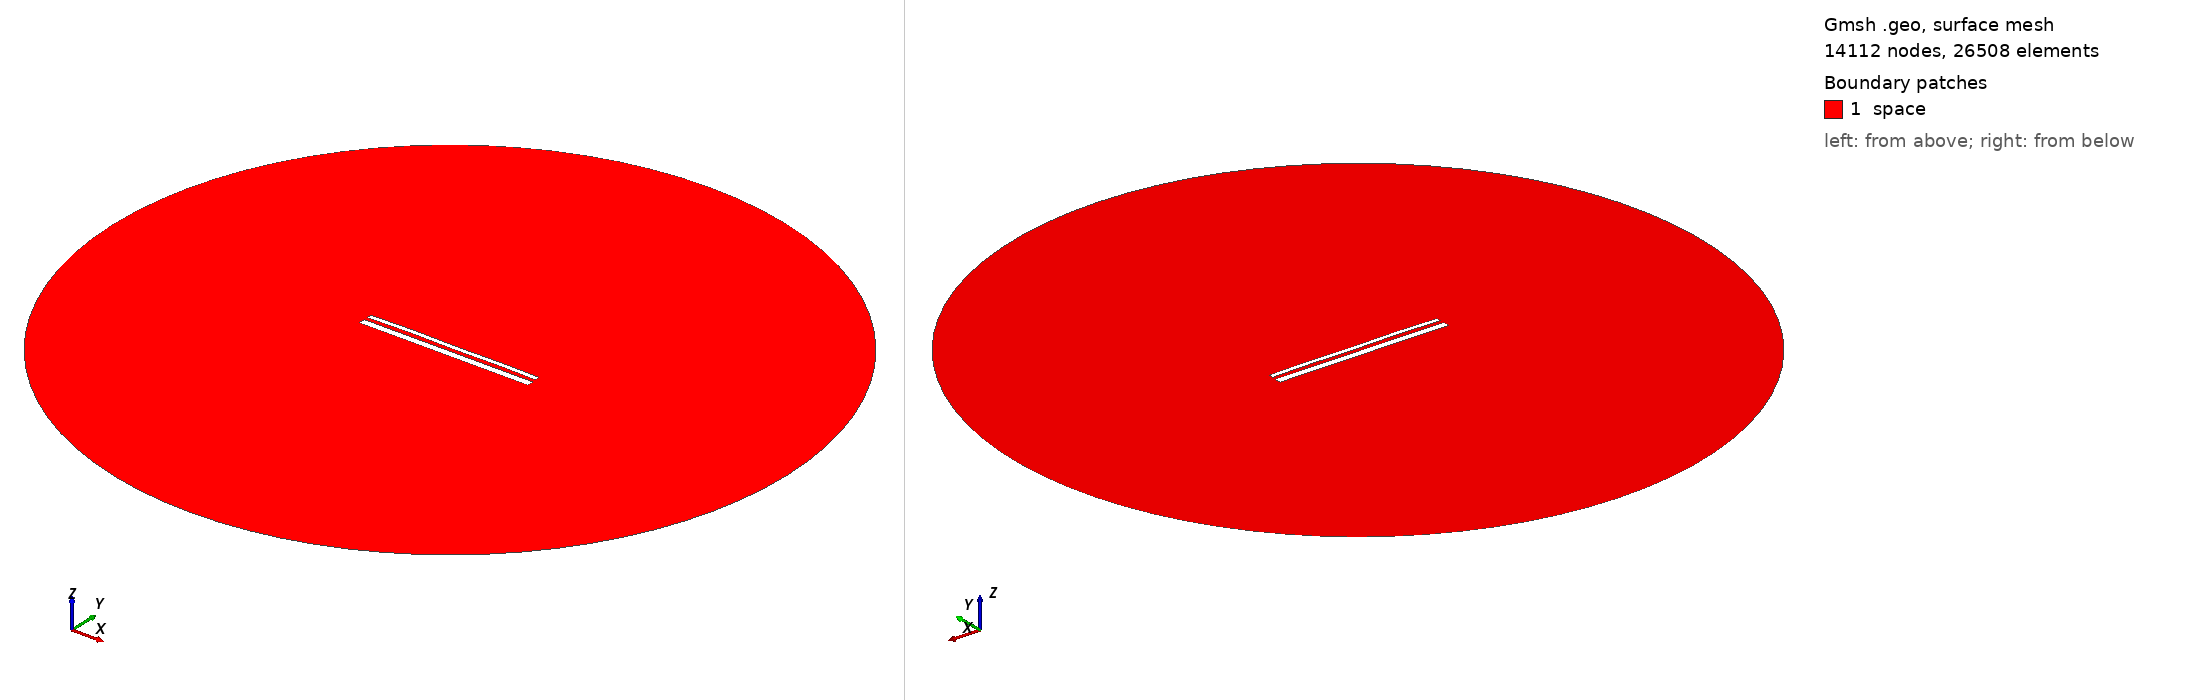

Gmsh geometry script, surface-meshed: 14112 nodes, 26508 surface elements. Boundary patches (legend numbers): 1 space. Left view from above one corner, right view from below the opposite corner. Legend entries are the model's physical surfaces. The drawing asked Gmsh for element sizes between 1% and 20% of the model's largest extent; the script's own settings can give other sizes.

=== 13745.geo (drawn) ===
//---------------------------------------
// Geometry kernel
//---------------------------------------

SetFactory("OpenCASCADE");



//---------------------------------------
// Parameters of the geometry
//---------------------------------------

// Overetch of the upper plate
overetch = 0.5;

// Distance between the plates
distance = 1.75;

// Discretization over the x axis (for the deformation)
nx = 50; 

// Length of the plate
L = 100 - overetch; 

// Number of modes
n = 4; 

// 1st mode coefficient
coeff(1) = 0.15;
beta(1) = 0.596864 * 3.1415926535 / L;

// 2nd mode coefficient
coeff(2) = 0.15;
beta(2) = 1.49418 * 3.1415926535 / L;

// 3rd mode coefficient
coeff(3) = 0.07499999999999998;
beta(3) = 2.50025 * 3.1415926535 / L;

// 4th mode coefficient
coeff(4) = 0.15;
beta(4) = 3.49999 * 3.1415926535 / L;



//---------------------------------------
// Upper plate (deformed rectangle)
//---------------------------------------

// Coordiantes of the upper plate
xmin = -50;
xmax = 50 - overetch;

// Height of the upper plate
yheight = 4 - 2 * overetch;

// Indexes of the points
UpperID[] = {};
LowerID[] = {};
LeftID[] = {};
RightID[] = {};

// Point index
p = 1;

// Horizontal edges
For i In {1:nx}
    x = xmin + (i-1)*(xmax - xmin)/(nx-1);

    y_bottom = distance / 2 + overetch;
    For j In {1:n}
        C = (Cosh(beta(j)*L) + Cos(beta(j)*L)) / (Sinh(beta(j)*L) + Sin(beta(j)*L));
        y_bottom  = y_bottom + coeff(j) * (Cosh(beta(j)*(x+50)) - Cos(beta(j)*(x+50)) - C * (Sinh(beta(j)*(x+50)) - Sin(beta(j)*(x+50))));
    EndFor

    y_top = y_bottom + yheight;

    Point(p) = {x, y_top, 0, 1.0};
    UpperID[i] = p;
    p = p + 1;

    Point(p) = {x, y_bottom, 0, 1.0};
    LowerID[i] = p;
    p = p + 1;
EndFor

// Create point lists
UpperPts[] = {}; LowerPts[] = {};
For i In {1:nx}
  UpperPts[] += {UpperID[i]};
  LowerPts[] += {LowerID[i]};
EndFor

// Build splines
Spline(1) = {UpperPts[]};
Spline(2) = {LowerPts[]};
Line(3) = {LowerPts[nx-1], UpperPts[nx-1]};
Line(4) = {LowerPts[0], UpperPts[0]};

// Build the plane surface
Curve Loop(1) = {2, 3, -1, -4};
Plane Surface(1) = {1};



//---------------------------------------
// Lower plate (rectangle)
//---------------------------------------

// Vertices
Point(1001) = {-50, -1, 0, 1.0};
Point(1002) = { 50, -1, 0, 1.0};
Point(1003) = { 50,  -5, 0, 1.0};
Point(1004) = {-50,  -5, 0, 1.0};

// Edges
Line(5) = {1001, 1002};
Line(6) = {1002, 1003};
Line(7) = {1003, 1004};
Line(8) = {1004, 1001};

// Plane surface
Line Loop(2) = {5, 6, 7, 8};
Plane Surface(2) = {2}; 



//---------------------------------------
// Outer (fictious) boundary
//---------------------------------------

// Points
Point(1005) = {0, 0, 0};       // Center
Point(1006) = {200, 0, 0};     // Start point
Point(1007) = {0, 200, 0};     // 90 degrees
Point(1008) = {-200, 0, 0};    // 180 degrees
Point(1009) = {0, -200, 0};    // 270 degrees

// Circle arcs (each needs start, center, end)
Circle(9) = {1006, 1005, 1007};
Circle(10) = {1007, 1005, 1008};
Circle(11) = {1008, 1005, 1009};
Circle(12) = {1009, 1005, 1006};

// Plane surface for the entire domain
Curve Loop(3) = {9, 10, 11, 12};
Surface(3) = {3};

// Subtract the plates from the whole domain to obtain the actual domain where we want to solve the equations
BooleanDifference{ Surface{3}; Delete; }{ Surface{1}; Surface{2}; Delete; }




//---------------------------------------
// Transfinite Lines/Curves
//---------------------------------------

// Set the number of points on the boundaries
r = 7;

// Plates
Transfinite Curve {1, 2} = 50*r Using Progression 1;
Transfinite Curve {3, 4} = 2*r Using Progression 1;
Transfinite Line {5, 7} = 50*r Using Progression 1;
Transfinite Line {6, 8} = 2*r Using Progression 1;

// Outer boundary
Transfinite Line {9, 10, 11, 12} = 20 Using Progression 1;



//---------------------------------------
// Physical groups
//---------------------------------------                

// Physical curves (boundaries)
Physical Line("force_segment", 10) = {2};
Physical Line("upper_plate", 11) = {1, 3, 4};
Physical Line("lower_plate", 12) = {5, 6, 7, 8};
Physical Line("boundary", 20) = {9, 10, 11, 12};

// Physical Surfaces
Physical Surface("space", 30) = {3};



//---------------------------------------
// 6. Generate the Mesh
//---------------------------------------

// 2D mesh generation
Mesh 2;
